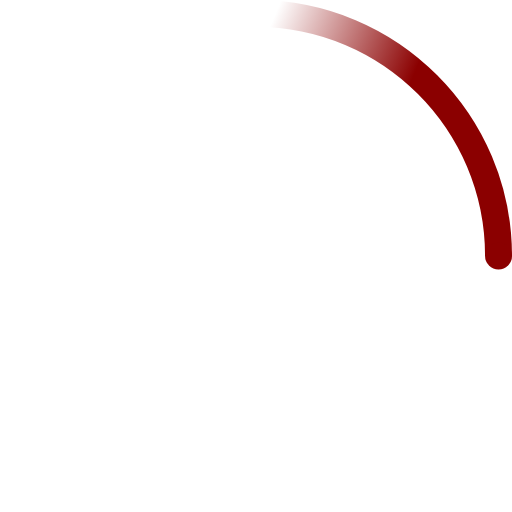
t = 0.00 s
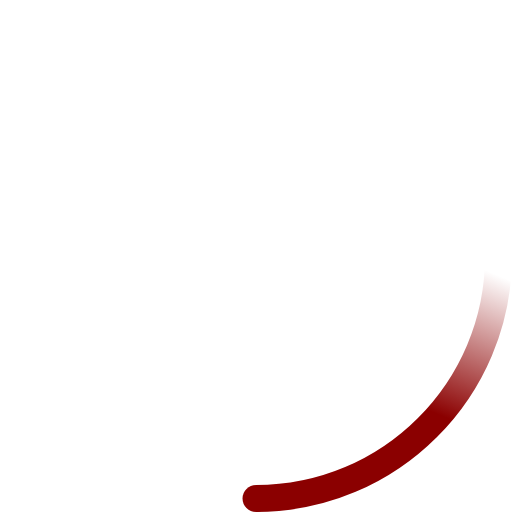
t = 0.23 s
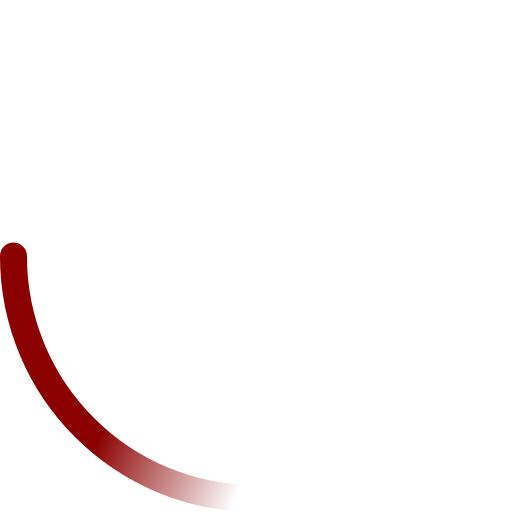
t = 0.45 s
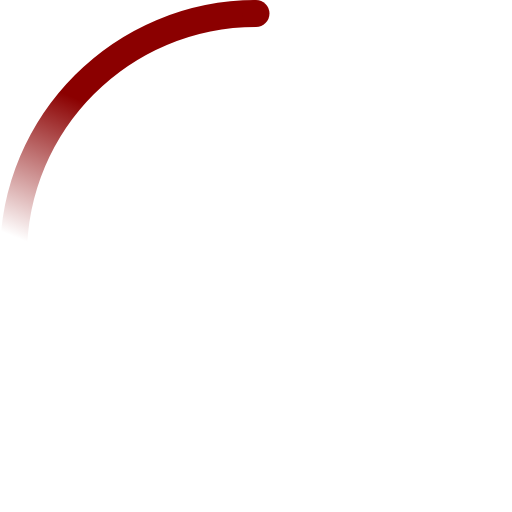
t = 0.68 s

The animated SVG that drew these frames (rendered in a browser with its animation timeline set to each time). Animation: 2 SMIL elements (animateTransform=2); one cycle of 0.90 s, repeats indefinitely.

<!-- By Sam Herbert (@sherb), for everyone. More @ http://goo.gl/7AJzbL -->
<svg width="100" height="100" viewBox="0 0 38 38" xmlns="http://www.w3.org/2000/svg">
    <defs>
        <linearGradient x1="8.042%" y1="0%" x2="65.682%" y2="23.865%" id="a">
            <stop stop-color="darkred" stop-opacity="0" offset="0%"/>
            <stop stop-color="darkred" stop-opacity=".631" offset="63.146%"/>
            <stop stop-color="darkred" offset="100%"/>
        </linearGradient>
    </defs>
    <g fill="none" fill-rule="evenodd">
        <g transform="translate(1 1)">
            <path d="M36 18c0-9.94-8.06-18-18-18" id="Oval-2" stroke="url(#a)" stroke-width="2">
                <animateTransform
                    attributeName="transform"
                    type="rotate"
                    from="0 18 18"
                    to="360 18 18"
                    dur="0.9s"
                    repeatCount="indefinite" />
            </path>
            <circle fill="darkred" cx="36" cy="18" r="1">
                <animateTransform
                    attributeName="transform"
                    type="rotate"
                    from="0 18 18"
                    to="360 18 18"
                    dur="0.9s"
                    repeatCount="indefinite" />
            </circle>
        </g>
    </g>
</svg>
